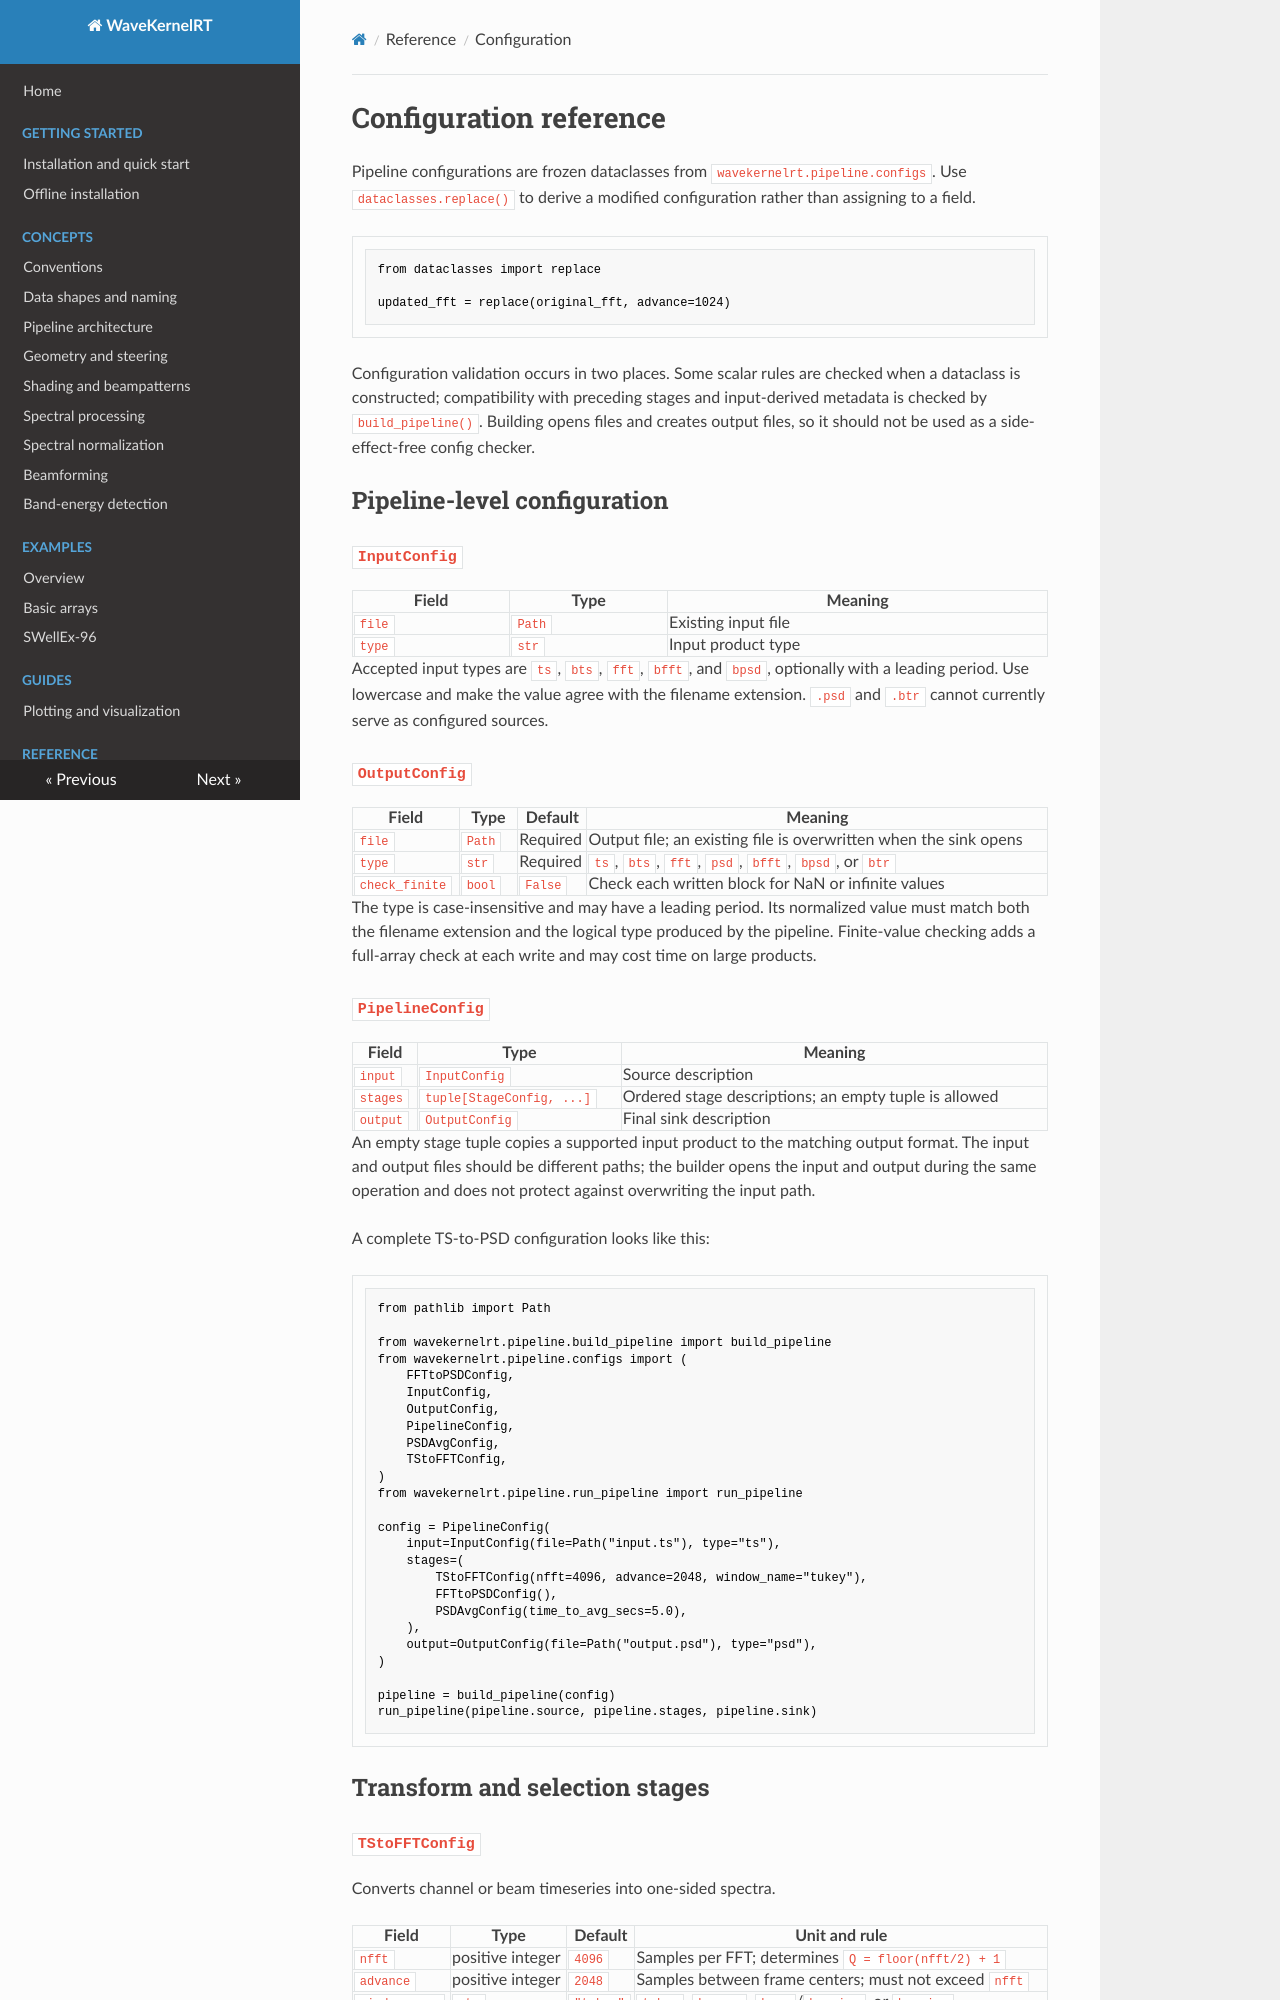

repository: Jeffrey-Ballard/WaveKernelRT · page: reference/configuration/index.html · generator: mkdocs

# Configuration reference

Pipeline configurations are frozen dataclasses from
`wavekernelrt.pipeline.configs`. Use `dataclasses.replace()` to derive a modified
configuration rather than assigning to a field.

```python
from dataclasses import replace

updated_fft = replace(original_fft, advance=1024)
```

Configuration validation occurs in two places. Some scalar rules are checked
when a dataclass is constructed; compatibility with preceding stages and
input-derived metadata is checked by `build_pipeline()`. Building opens files
and creates output files, so it should not be used as a side-effect-free config
checker.

## Pipeline-level configuration

### `InputConfig`

| Field | Type | Meaning |
| --- | --- | --- |
| `file` | `Path` | Existing input file |
| `type` | `str` | Input product type |

Accepted input types are `ts`, `bts`, `fft`, `bfft`, and `bpsd`, optionally
with a leading period. Use lowercase and make the value agree with the filename
extension. `.psd` and `.btr` cannot currently serve as configured sources.

### `OutputConfig`

| Field | Type | Default | Meaning |
| --- | --- | --- | --- |
| `file` | `Path` | Required | Output file; an existing file is overwritten when the sink opens |
| `type` | `str` | Required | `ts`, `bts`, `fft`, `psd`, `bfft`, `bpsd`, or `btr` |
| `check_finite` | `bool` | `False` | Check each written block for NaN or infinite values |

The type is case-insensitive and may have a leading period. Its normalized value
must match both the filename extension and the logical type produced by the
pipeline. Finite-value checking adds a full-array check at each write and may
cost time on large products.

### `PipelineConfig`

| Field | Type | Meaning |
| --- | --- | --- |
| `input` | `InputConfig` | Source description |
| `stages` | `tuple[StageConfig, ...]` | Ordered stage descriptions; an empty tuple is allowed |
| `output` | `OutputConfig` | Final sink description |

An empty stage tuple copies a supported input product to the matching output
format. The input and output files should be different paths; the builder opens
the input and output during the same operation and does not protect against
overwriting the input path.

A complete TS-to-PSD configuration looks like this:

```python
from pathlib import Path

from wavekernelrt.pipeline.build_pipeline import build_pipeline
from wavekernelrt.pipeline.configs import (
    FFTtoPSDConfig,
    InputConfig,
    OutputConfig,
    PipelineConfig,
    PSDAvgConfig,
    TStoFFTConfig,
)
from wavekernelrt.pipeline.run_pipeline import run_pipeline

config = PipelineConfig(
    input=InputConfig(file=Path("input.ts"), type="ts"),
    stages=(
        TStoFFTConfig(nfft=4096, advance=2048, window_name="tukey"),
        FFTtoPSDConfig(),
        PSDAvgConfig(time_to_avg_secs=5.0),
    ),
    output=OutputConfig(file=Path("output.psd"), type="psd"),
)

pipeline = build_pipeline(config)
run_pipeline(pipeline.source, pipeline.stages, pipeline.sink)
```

## Transform and selection stages

### `TStoFFTConfig`

Converts channel or beam timeseries into one-sided spectra.

| Field | Type | Default | Unit and rule |
| --- | --- | --- | --- |
| `nfft` | positive integer | `4096` | Samples per FFT; determines `Q = floor(nfft/2) + 1` |
| `advance` | positive integer | `2048` | Samples between frame centers; must not exceed `nfft` |
| `window_name` | `str` | `"tukey"` | `tukey`, `boxcar`, `hann`/`hanning`, or `hamming` |

Window names are case-insensitive. The Tukey alpha is
`1 - advance / nfft`; the other tapers are symmetric. Before application, the
window is divided by the square root of its mean-square value. This gives it
unit power gain and preserves stationary broadband power in expectation. The
normalized `float32` coefficients actually applied are stored in FFT and PSD
headers. A sinusoid peak still requires ENBW correction; see
[Spectral normalization](../concepts/spectral-normalization.md).

`ts` becomes `fft`, while `bts` becomes `bfft`.
